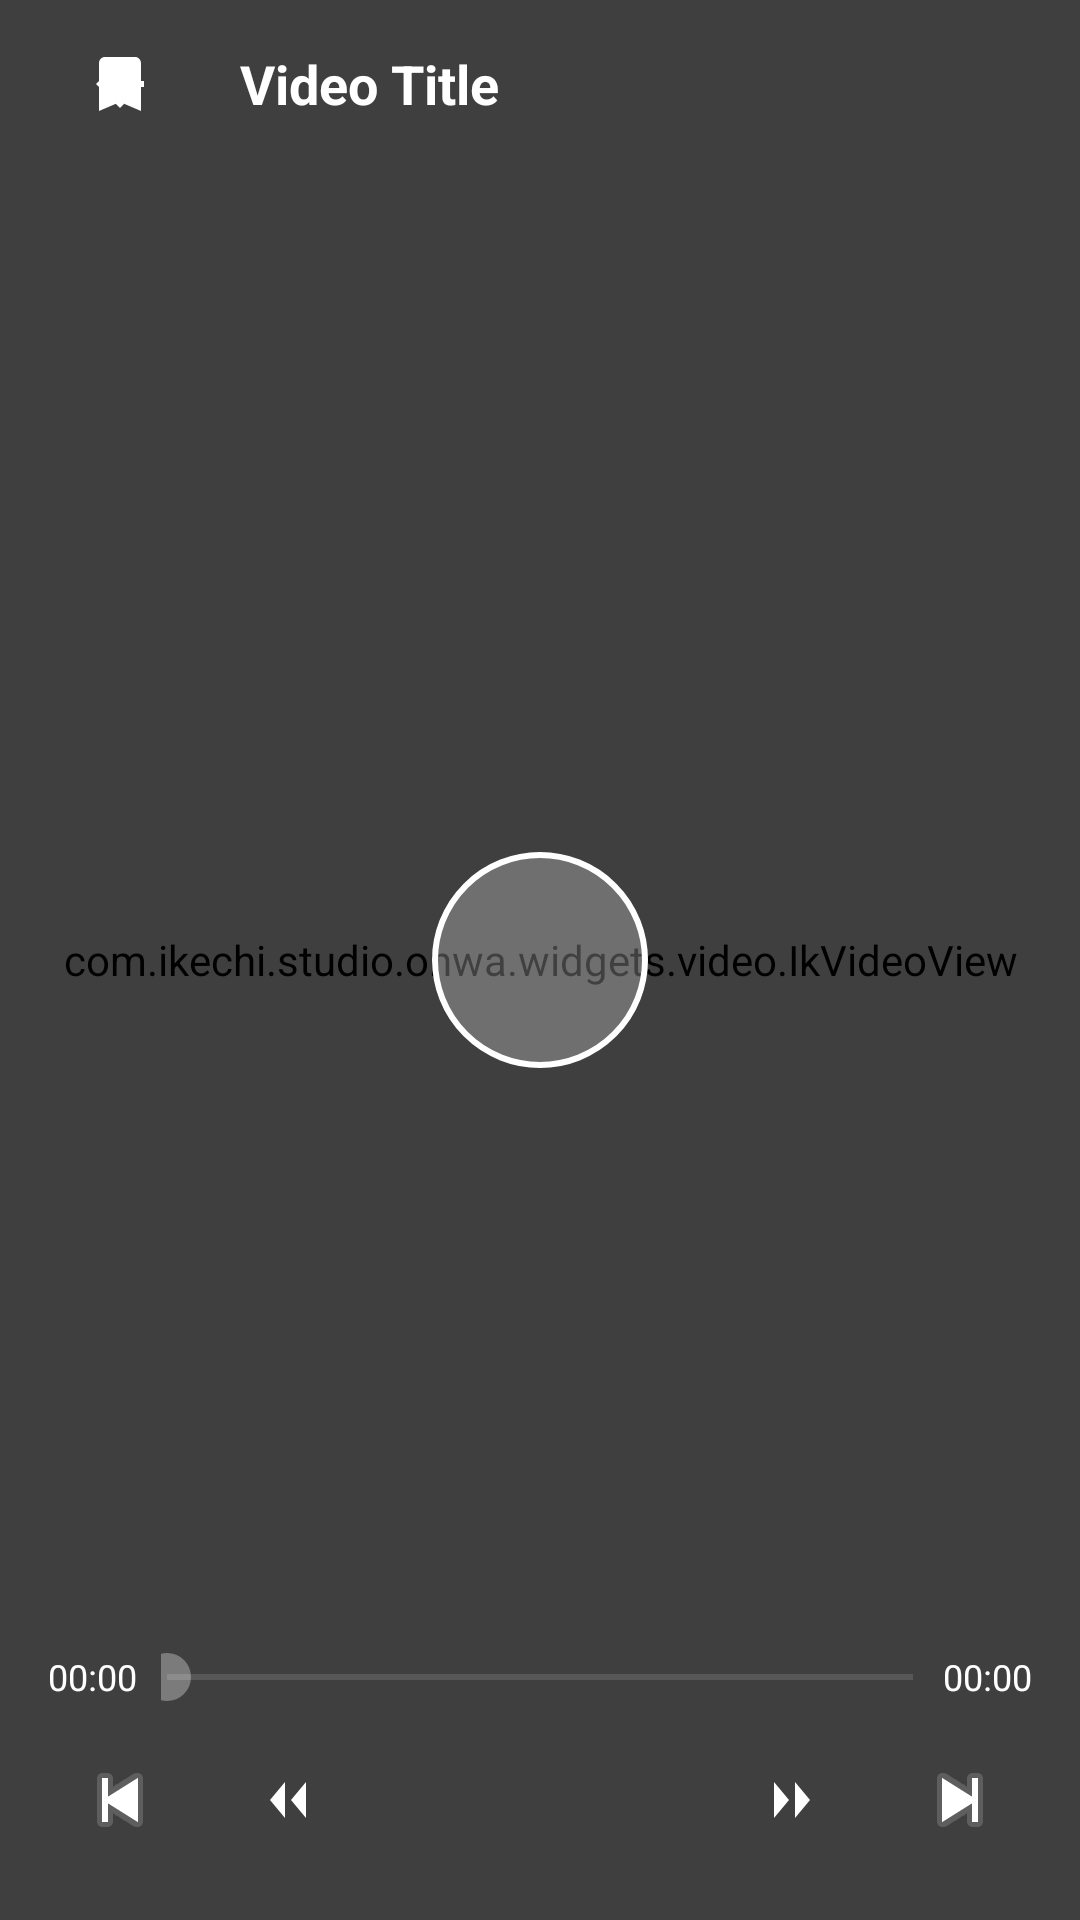

Layout XML and referenced resources for this Android screen:
<!-- AndroidManifest.xml: application theme AppTheme -->
<!-- res/layout/fragment_video_playback.xml -->
<?xml version="1.0" encoding="utf-8"?>
<FrameLayout xmlns:android="http://schemas.android.com/apk/res/android"
    xmlns:app="http://schemas.android.com/apk/res-auto"
    android:layout_width="match_parent"
    android:layout_height="match_parent"
    android:background="@android:color/black"
    android:fitsSystemWindows="true"
    android:keepScreenOn="true">

    
    <com.ikechi.studio.onwa.widgets.video.IkVideoView
        android:id="@+id/ikVideoView"
        android:layout_width="match_parent"
        android:layout_height="match_parent"
        app:showSeekBar="false" />

    
    <RelativeLayout
        android:id="@+id/overlay"
        android:layout_width="match_parent"
        android:layout_height="match_parent"
        android:background="#80000000"
        android:visibility="visible">

        
        <RelativeLayout
            android:id="@+id/top_bar"
            android:layout_width="match_parent"
            android:layout_height="56dp"
            android:background="@drawable/bg_gradient_top"
            android:paddingStart="16dp"
            android:paddingEnd="16dp">

            <ImageButton
                android:id="@+id/btn_back"
                android:layout_width="48dp"
                android:layout_height="48dp"
                android:layout_centerVertical="true"
                android:background="?android:attr/selectableItemBackgroundBorderless"
                android:src="@drawable/ic_back"
                android:contentDescription="@string/back" />

            <TextView
                android:id="@+id/tv_title"
                android:layout_width="wrap_content"
                android:layout_height="wrap_content"
                android:layout_centerVertical="true"
                android:layout_toEndOf="@id/btn_back"
                android:layout_marginStart="16dp"
                android:textColor="@android:color/white"
                android:textSize="18sp"
                android:textStyle="bold"
                android:maxLines="1"
                android:ellipsize="end"
                android:text="Video Title" />

            
            <ImageButton
                android:id="@+id/btn_bg_audio"
                android:layout_width="48dp"
                android:layout_height="48dp"
                android:layout_toStartOf="@+id/btn_bookmark"
                android:layout_centerVertical="true"
                android:background="?android:attr/selectableItemBackgroundBorderless"
                android:src="@drawable/ic_headset"
                android:contentDescription="@string/background_audio" />

            
            <ImageButton
                android:id="@+id/btn_bookmark"
                android:layout_width="48dp"
                android:layout_height="48dp"
                android:layout_toStartOf="@+id/btn_pip"
                android:layout_centerVertical="true"
                android:background="?android:attr/selectableItemBackgroundBorderless"
                android:src="@drawable/ic_bookmark"
                android:contentDescription="@string/bookmark"
                android:visibility="visible" />

            <ImageButton
                android:id="@+id/btn_pip"
                android:layout_width="48dp"
                android:layout_height="48dp"
                android:layout_alignParentEnd="true"
                android:layout_centerVertical="true"
                android:background="?android:attr/selectableItemBackgroundBorderless"
                android:src="@drawable/ic_pip"
                android:visibility="gone"
                android:contentDescription="@string/pip" />
        </RelativeLayout>

        
        <ImageButton
            android:id="@+id/btn_center_play"
            android:layout_width="72dp"
            android:layout_height="72dp"
            android:layout_centerInParent="true"
            android:background="@drawable/circle_white_transparent"
            android:src="@drawable/ic_pause_video"
            android:padding="20dp"
            android:contentDescription="@string/play_pause" />

        
        <LinearLayout
            android:id="@+id/bottom_bar"
            android:layout_width="match_parent"
            android:layout_height="wrap_content"
            android:layout_alignParentBottom="true"
            android:orientation="vertical"
            android:padding="16dp"
            android:background="@drawable/bg_gradient_bottom">

            
            <RelativeLayout
                android:layout_width="match_parent"
                android:layout_height="wrap_content"
                android:layout_marginBottom="8dp">

                <TextView
                    android:id="@+id/tv_current_time"
                    android:layout_width="wrap_content"
                    android:layout_height="wrap_content"
                    android:layout_alignParentStart="true"
                    android:layout_centerVertical="true"
                    android:textColor="@android:color/white"
                    android:textSize="12sp"
                    android:text="00:00" />

                <SeekBar
                    android:id="@+id/seek_bar"
                    android:layout_width="match_parent"
                    android:layout_height="wrap_content"
                    android:layout_toEndOf="@id/tv_current_time"
                    android:layout_toStartOf="@+id/tv_total_time"
                    android:layout_centerVertical="true"
                    android:layout_marginStart="8dp"
                    android:layout_marginEnd="8dp"
                    android:progressDrawable="@drawable/slim_gray_seekbar_track"
                    android:thumb="@drawable/oval_white_seekbar_thumb"
                    android:splitTrack="false"
                    android:paddingStart="2dp"
                    android:paddingEnd="2dp"
                    android:max="1000" />

                <TextView
                    android:id="@+id/tv_total_time"
                    android:layout_width="wrap_content"
                    android:layout_height="wrap_content"
                    android:layout_alignParentEnd="true"
                    android:layout_centerVertical="true"
                    android:textColor="@android:color/white"
                    android:textSize="12sp"
                    android:text="00:00" />
            </RelativeLayout>

            
            <RelativeLayout
                android:layout_width="match_parent"
                android:layout_height="wrap_content">

                
                <ImageButton
                    android:id="@+id/btn_prev_video"
                    android:layout_width="48dp"
                    android:layout_height="48dp"
                    android:layout_alignParentStart="true"
                    android:layout_centerVertical="true"
                    android:background="?android:attr/selectableItemBackgroundBorderless"
                    android:src="@android:drawable/ic_media_previous"
                    android:contentDescription="@string/prev_video" />

                
                <ImageButton
                    android:id="@+id/btn_seek_back"
                    android:layout_width="48dp"
                    android:layout_height="48dp"
                    android:layout_toEndOf="@id/btn_prev_video"
                    android:layout_marginStart="8dp"
                    android:layout_centerVertical="true"
                    android:background="?android:attr/selectableItemBackgroundBorderless"
                    android:src="@drawable/ic_seek_backward"
                    android:contentDescription="@string/seek_back" />

                
                <ImageButton
                    android:id="@+id/btn_play_pause"
                    android:layout_width="48dp"
                    android:layout_height="48dp"
                    android:layout_centerInParent="true"
                    android:background="?android:attr/selectableItemBackgroundBorderless"
                    android:src="@drawable/ic_pause_video"
                    android:contentDescription="@string/play_pause" />

                
                <ImageButton
                    android:id="@+id/btn_seek_forward"
                    android:layout_width="48dp"
                    android:layout_height="48dp"
                    android:layout_toStartOf="@id/btn_next_video"
                    android:layout_marginEnd="8dp"
                    android:layout_centerVertical="true"
                    android:background="?android:attr/selectableItemBackgroundBorderless"
                    android:src="@drawable/ic_seek_forward"
                    android:contentDescription="@string/seek_forward" />

                
                <ImageButton
                    android:id="@+id/btn_next_video"
                    android:layout_width="48dp"
                    android:layout_height="48dp"
                    android:layout_alignParentEnd="true"
                    android:layout_centerVertical="true"
                    android:background="?android:attr/selectableItemBackgroundBorderless"
                    android:src="@android:drawable/ic_media_next"
                    android:contentDescription="@string/next_video" />
            </RelativeLayout>
        </LinearLayout>
    </RelativeLayout>

    
    <ProgressBar
        android:id="@+id/loading_indicator"
        style="?android:attr/progressBarStyleLarge"
        android:layout_width="wrap_content"
        android:layout_height="wrap_content"
        android:layout_gravity="center"
        android:indeterminate="true"
        android:indeterminateDrawable="@drawable/neon_circular_indeterminate"
        android:indeterminateOnly="true"
        android:visibility="gone" />

</FrameLayout>
<!-- resources referenced by this layout -->
<resources>
  <!-- drawable circle_white_transparent (drawable) -->
  <?xml version="1.0" encoding="utf-8"?>
  <shape xmlns:android="http://schemas.android.com/apk/res/android"
      android:shape="oval">
      <solid android:color="#40FFFFFF" />
      <stroke android:width="2dp" android:color="#FFFFFF" />
  </shape>
  <!-- drawable ic_back (drawable) -->
  <vector xmlns:android="http://schemas.android.com/apk/res/android"
      android:width="24dp"
      android:height="24dp"
      android:viewportWidth="24"
      android:viewportHeight="24">
      <path
          android:fillColor="#FFFFFF"
          android:pathData="M20,11H7.83l5.59-5.59L12,4l-8,8 8,8 1.41-1.41L7.83,13H20v-2z" />
  </vector>
  <!-- drawable ic_bookmark (drawable) -->
  <?xml version="1.0" encoding="utf-8"?>
  <vector xmlns:android="http://schemas.android.com/apk/res/android"
      android:width="24dp"
      android:height="24dp"
      android:viewportWidth="24"
      android:viewportHeight="24"
      android:tint="@android:color/white">
      <path
          android:fillColor="@android:color/white"
          android:pathData="M17,3H7c-1.1,0 -2,0.9 -2,2v16l7,-3 7,3V5c0,-1.1 -0.9,-2 -2,-2z" />
  </vector>
  <!-- drawable ic_pip (drawable) -->
  <?xml version="1.0" encoding="utf-8"?>
  <vector xmlns:android="http://schemas.android.com/apk/res/android"
      android:width="24dp"
      android:height="24dp"
      android:viewportWidth="24"
      android:viewportHeight="24">
      <path
          android:fillColor="#FFFFFF"
          android:pathData="M19,11h-8v6h8v-6zM21,3H3C1.9,3 1,3.9 1,5v14c0,1.1 0.9,2 2,2h18c1.1,0 2-0.9 2-2V5c0-1.1-0.9-2-2-2zM21,19H3V5h18v14z" />
  </vector>
  <!-- drawable neon_circular_indeterminate (drawable) -->
  <?xml version="1.0" encoding="utf-8"?>
  <rotate xmlns:android="http://schemas.android.com/apk/res/android"
      android:drawable="@drawable/neon_ring_shape"
      android:fromDegrees="0"
      android:toDegrees="360"
      android:pivotX="50%"
      android:pivotY="50%"
      android:duration="1000"
      android:repeatCount="infinite" />
  <!-- drawable oval_white_seekbar_thumb (drawable) -->
  <?xml version="1.0" encoding="utf-8"?>
  <shape xmlns:android="http://schemas.android.com/apk/res/android"
      android:shape="oval">
      
      <size
          android:width="16dp"
          android:height="16dp" />
      
      <solid android:color="#50FFFFFF" />
  </shape>
  <string name="back">Back</string>
  <string name="background_audio">Background audio</string>
  <string name="bookmark">Bookmark</string>
  <string name="next_video">Next video</string>
  <string name="pip">Picture in picture</string>
  <string name="play_pause">Play/Pause</string>
  <string name="prev_video">Previous video</string>
  <string name="seek_back">Seek backward 1 second</string>
  <string name="seek_forward">Seek forward 1 second</string>
  <!-- drawable neon_ring_shape (drawable) -->
  <?xml version="1.0" encoding="utf-8"?>
  <shape xmlns:android="http://schemas.android.com/apk/res/android"
      android:shape="ring"
      android:innerRadius="24dp"
      android:thickness="4dp"
      android:useLevel="false">
      <gradient
          android:startColor="#FF00FFFF"
          android:centerColor="#FF00AAFF"
          android:endColor="#00FFFFFF"
          android:type="sweep" />
      <stroke
          android:width="1dp"
          android:color="#AAFFFFFF" />
  </shape>
  <color name="primary">#6200EE</color>
  <color name="primary_dark">#303F9F</color>
  <color name="text_on_primary">#FFFFFF</color>
  <color name="accent">#FF4081</color>
  <color name="triadic_primary">#2196F3</color>
  <color name="text_primary">#212121</color>
  <color name="text_secondary">#757575</color>
  <color name="text_hint">#9E9E9E</color>
  <color name="list_divider">#E0E0E0</color>
  <color name="divider">#E0E0E0</color>
</resources>
